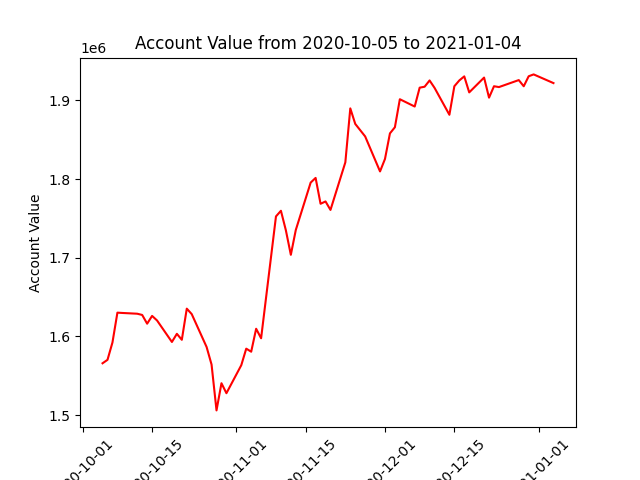

Values plotted in this chart, from the file beside it:
datadate, account_value
20201005, 1565939
20201006, 1570317
20201007, 1592348
20201008, 1630257
20201009, 1629866
20201012, 1628901
20201013, 1627334
20201014, 1616242
20201015, 1626128
20201016, 1620315
20201019, 1593020
20201020, 1603360
20201021, 1595770
20201022, 1635343
20201023, 1628396
20201026, 1586625
20201027, 1564336
20201028, 1506078
20201029, 1540594
20201030, 1527910
20201102, 1563526
20201103, 1584527
20201104, 1580649
20201105, 1609801
20201106, 1597714
20201109, 1752534
20201110, 1759685
20201111, 1734814
20201112, 1703729
20201113, 1735265
20201116, 1795485
20201117, 1801428
20201118, 1768552
20201119, 1771533
20201120, 1760759
20201123, 1821216
20201124, 1889784
20201125, 1870019
20201127, 1854119
20201130, 1809667
20201201, 1825510
20201202, 1858001
20201203, 1865792
20201204, 1901397
20201207, 1892106
20201208, 1916084
20201209, 1917285
20201210, 1925247
20201211, 1915879
20201214, 1881635
20201215, 1917901
20201216, 1925259
20201217, 1930420
20201218, 1910086
20201221, 1928894
20201222, 1903408
20201223, 1917892
20201224, 1916826
20201228, 1925710
20201229, 1917863
... 3 more rows
